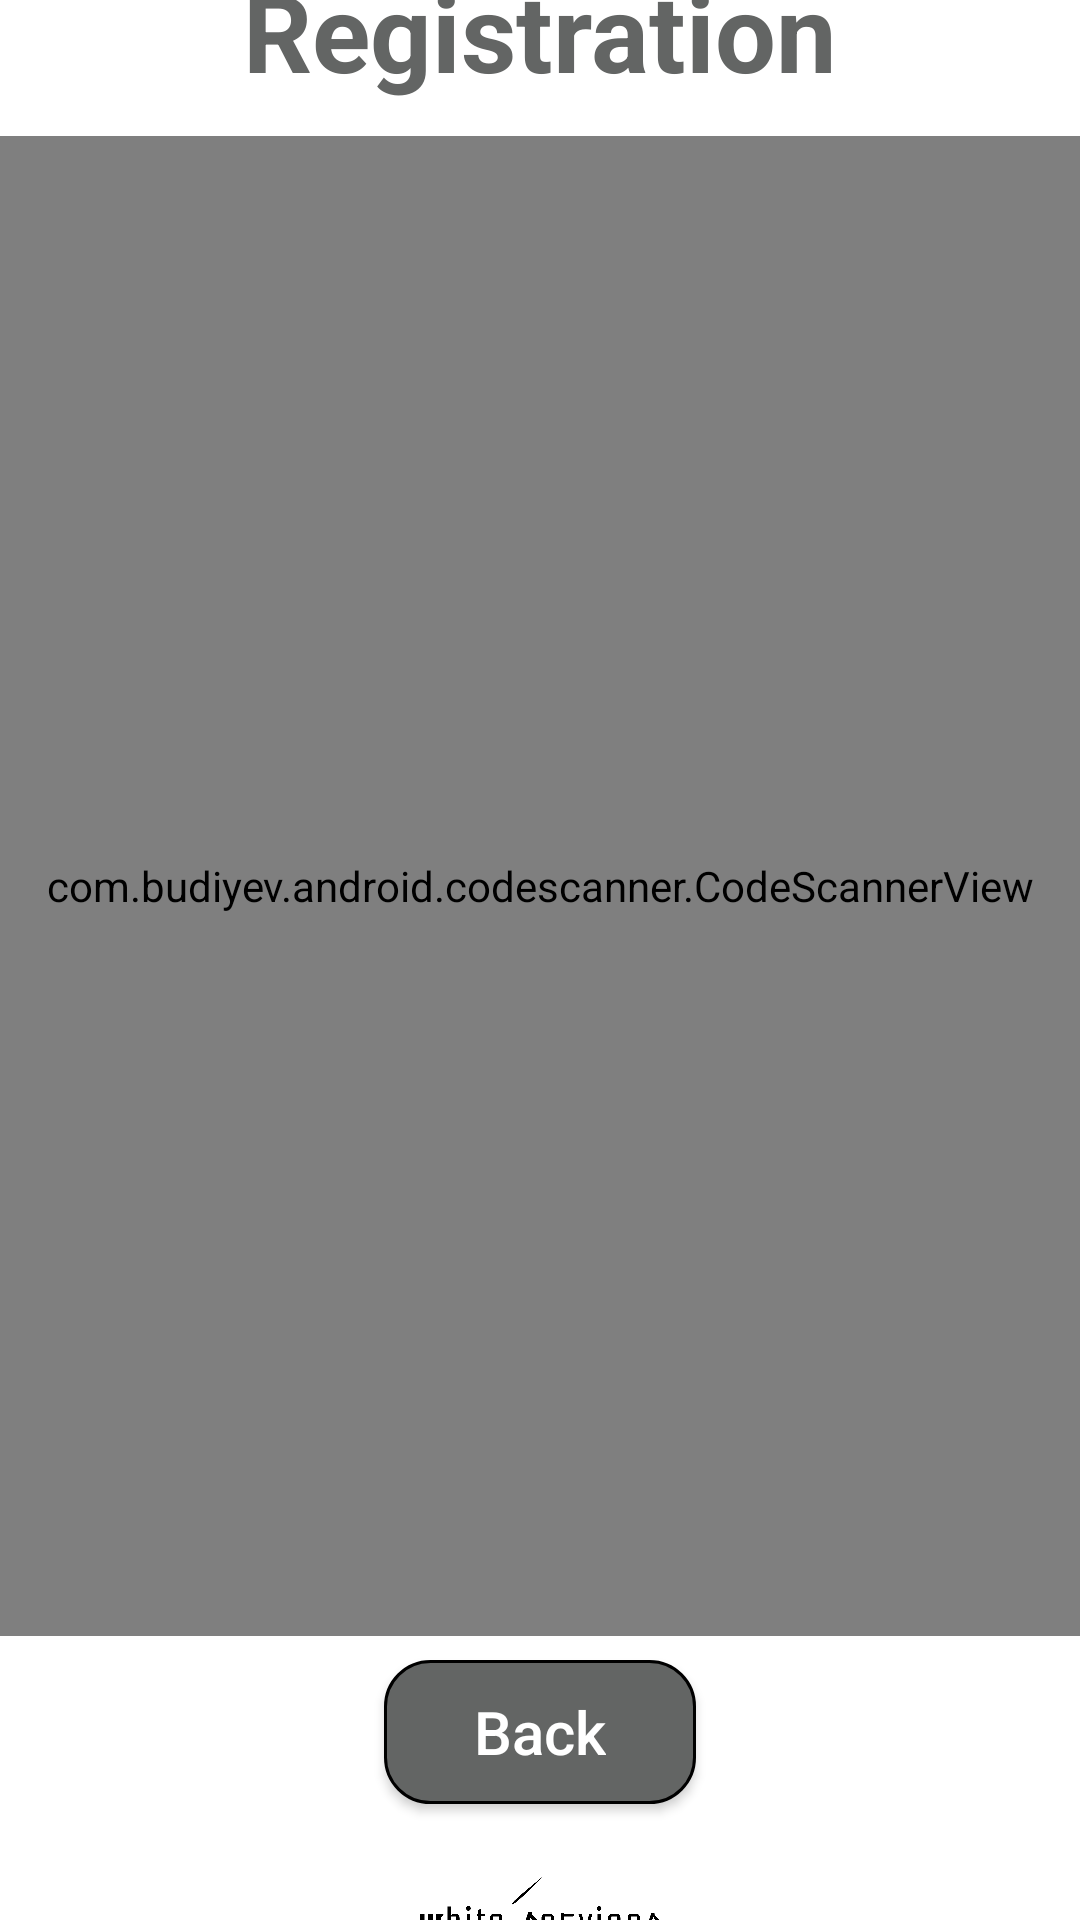

Here is an Android app screen rendered from its layout file. Give the layout XML and the strings, colors and styles it references.
<!-- AndroidManifest.xml: application theme Theme.ACOCScanner -->
<!-- res/layout/fragment_registration.xml -->
<?xml version="1.0" encoding="utf-8"?>
<layout xmlns:android="http://schemas.android.com/apk/res/android"
    xmlns:app="http://schemas.android.com/apk/res-auto"
    xmlns:tools="http://schemas.android.com/tools">

    <data>
        <variable
            name="registrationViewModel"
            type="com.wst.acocscanner.registration.RegistrationViewModel" />
    </data>

    <FrameLayout
        android:layout_width="match_parent"
        android:layout_height="match_parent"
        android:background="@color/white">
        <com.airbnb.lottie.LottieAnimationView
            android:id="@+id/loading_animation"
            android:layout_width="100dp"
            android:layout_height="100dp"
            android:layout_gravity="center"
            app:layout_constraintBottom_toBottomOf="parent"
            app:layout_constraintEnd_toEndOf="parent"
            app:layout_constraintStart_toStartOf="parent"
            app:layout_constraintTop_toTopOf="parent"
            app:lottie_autoPlay="true"
            app:lottie_loop="true"
            app:lottie_rawRes="@raw/loading"
            android:visibility="gone"
            />

        <FrameLayout
            android:layout_width="match_parent"
            android:layout_height="match_parent"
            android:id="@+id/contentLayout">
            <androidx.constraintlayout.widget.ConstraintLayout
                android:layout_width="match_parent"
                android:layout_height="match_parent"
                tools:context=".registration.RegistrationFragment">

                <TextView
                    android:id="@+id/title_4"
                    android:layout_width="wrap_content"
                    android:layout_height="wrap_content"
                    android:layout_marginTop="16dp"
                    android:layout_marginBottom="11dp"
                    android:gravity="center"
                    android:text="@string/registration"
                    android:textColor="@color/textAsh"
                    android:textSize="36sp"
                    android:textStyle="bold"
                    app:layout_constraintBottom_toTopOf="@+id/scanner_view"
                    app:layout_constraintEnd_toEndOf="parent"
                    app:layout_constraintStart_toStartOf="parent"
                    app:layout_constraintTop_toTopOf="parent" />

                <com.budiyev.android.codescanner.CodeScannerView
                    android:id="@+id/scanner_view"
                    android:layout_width="0dp"
                    android:layout_height="500dp"
                    android:layout_marginBottom="8dp"
                    app:autoFocusButtonColor="@color/white"
                    app:autoFocusButtonVisible="true"
                    app:frameAspectRatioHeight="1"
                    app:frameAspectRatioWidth="1"
                    app:frameColor="@color/white"
                    app:frameCornersRadius="0dp"
                    app:frameCornersSize="50dp"
                    app:frameSize=".75"
                    app:frameThickness="2dp"
                    app:layout_constraintBottom_toTopOf="@+id/reg_scan_btn"
                    app:layout_constraintEnd_toEndOf="parent"
                    app:layout_constraintStart_toStartOf="parent"
                    app:layout_constraintTop_toBottomOf="@+id/title_4"
                    app:maskColor="#77000000" />

                <androidx.appcompat.widget.AppCompatButton
                    android:id="@+id/reg_scan_btn"
                    android:layout_width="wrap_content"
                    android:layout_height="wrap_content"
                    android:layout_marginBottom="23dp"
                    android:background="@drawable/custom_button"
                    android:paddingStart="30dp"
                    android:paddingEnd="30dp"
                    android:onClick="@{() -> registrationViewModel.backButtonPressed()}"
                    android:text="@string/back"
                    android:textAllCaps="false"
                    android:textColor="@color/white"
                    android:textSize="20sp"
                    app:layout_constraintBottom_toTopOf="@+id/imageView"
                    app:layout_constraintEnd_toEndOf="parent"
                    app:layout_constraintStart_toStartOf="parent"
                    app:layout_constraintTop_toBottomOf="@+id/scanner_view" />

                <ImageView
                    android:id="@+id/imageView"
                    android:layout_width="80dp"
                    android:layout_height="30dp"
                    android:layout_gravity="center"
                    android:layout_marginBottom="16dp"
                    android:src="@drawable/logo"
                    app:layout_constraintBottom_toBottomOf="parent"
                    app:layout_constraintEnd_toEndOf="parent"
                    app:layout_constraintStart_toStartOf="parent"
                    app:layout_constraintTop_toBottomOf="@+id/reg_scan_btn"
                    tools:ignore="ContentDescription" />

            </androidx.constraintlayout.widget.ConstraintLayout>
        </FrameLayout>
    </FrameLayout>



</layout>
<!-- resources referenced by this layout -->
<resources>
  <color name="textAsh">#636564</color>
  <color name="white">#FFFFFFFF</color>
  <!-- drawable custom_button (drawable) -->
  <?xml version="1.0" encoding="utf-8"?>
  <shape xmlns:android="http://schemas.android.com/apk/res/android"
      android:shape="rectangle">
      <solid android:color="@color/textAsh"/>
      <corners android:radius="15dp"/>
      <stroke android:color="@color/black"
          android:width="1dp"/>
  
  </shape>
  <!-- drawable logo: jpg bitmap (drawable, 115004 bytes) -->
  <string name="back">Back</string>
  <string name="registration">Registration</string>
  <style name="Theme.ACOCScanner" parent="Theme.MaterialComponents.DayNight.DarkActionBar">
          
          <item name="colorPrimary">@color/purple_500</item>
          <item name="colorPrimaryVariant">@color/purple_700</item>
          <item name="colorOnPrimary">@color/white</item>
          
          <item name="colorSecondary">@color/teal_200</item>
          <item name="colorSecondaryVariant">@color/teal_700</item>
          <item name="colorOnSecondary">@color/black</item>
          
          <item name="android:statusBarColor">?attr/colorPrimaryVariant</item>
          
      </style>
  <color name="black">#FF000000</color>
  <color name="purple_500">#FF6200EE</color>
  <color name="purple_700">#FF3700B3</color>
  <color name="teal_200">#FF03DAC5</color>
  <color name="teal_700">#FF018786</color>
</resources>
